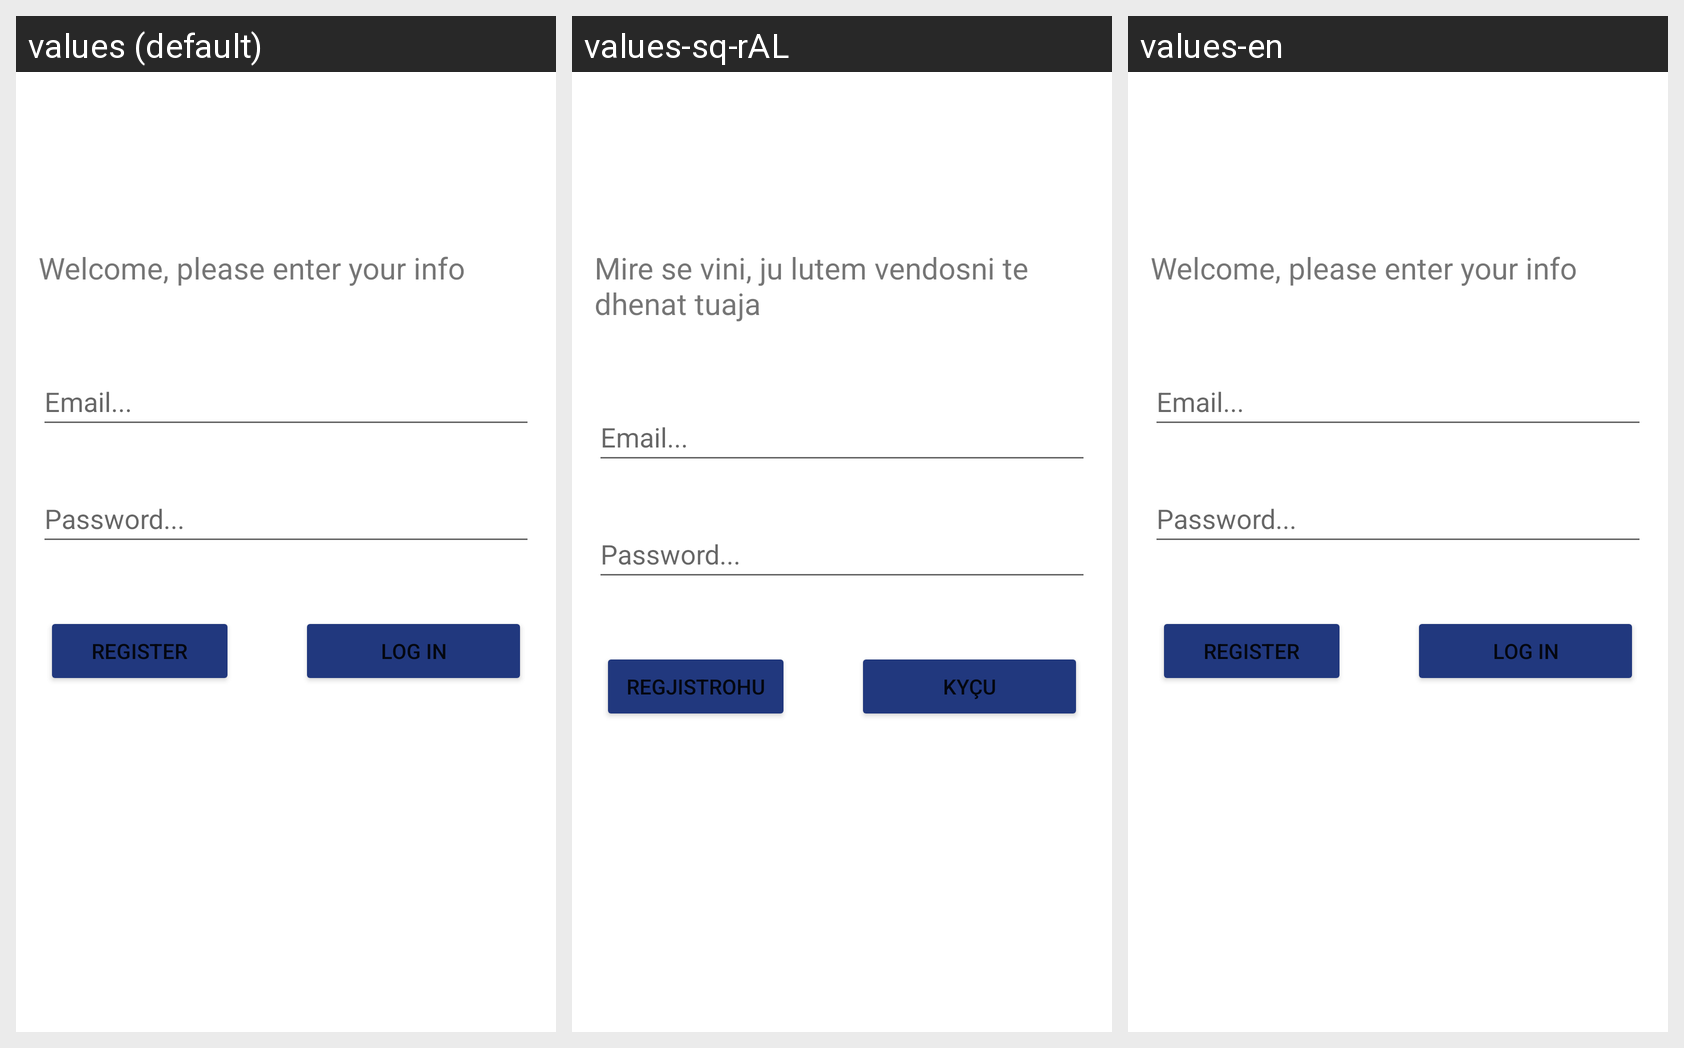

Strings drawn on this Android screen and how each of the app's shown locales translates them:
Android screen res/layout/activity_login.xml rendered under 3 locales, left to right: values (default), values-sq-rAL, values-en. Device: Nexus 5 (rendered at 1080×1920; each locale shown at half size, 540×960, under a caption strip naming it); theme Theme.FinalAndroidAssignment.
Strings drawn on this screen, with the default value and each locale's value (text and hints the layout hard-codes appear in the picture but are not listed):

welcome_info
  values: Welcome, please enter your info
  values-sq-rAL: Mire se vini, ju lutem vendosni te dhenat tuaja
  values-en: Welcome, please enter your info

email
  values: Email...
  values-sq-rAL: Email...
  values-en: Email...

password
  values: Password...
  values-sq-rAL: Password...
  values-en: Password...

log_in
  values: Log in
  values-sq-rAL: Kyçu
  values-en: Log in

register
  values: Register
  values-sq-rAL: Regjistrohu
  values-en: Register
